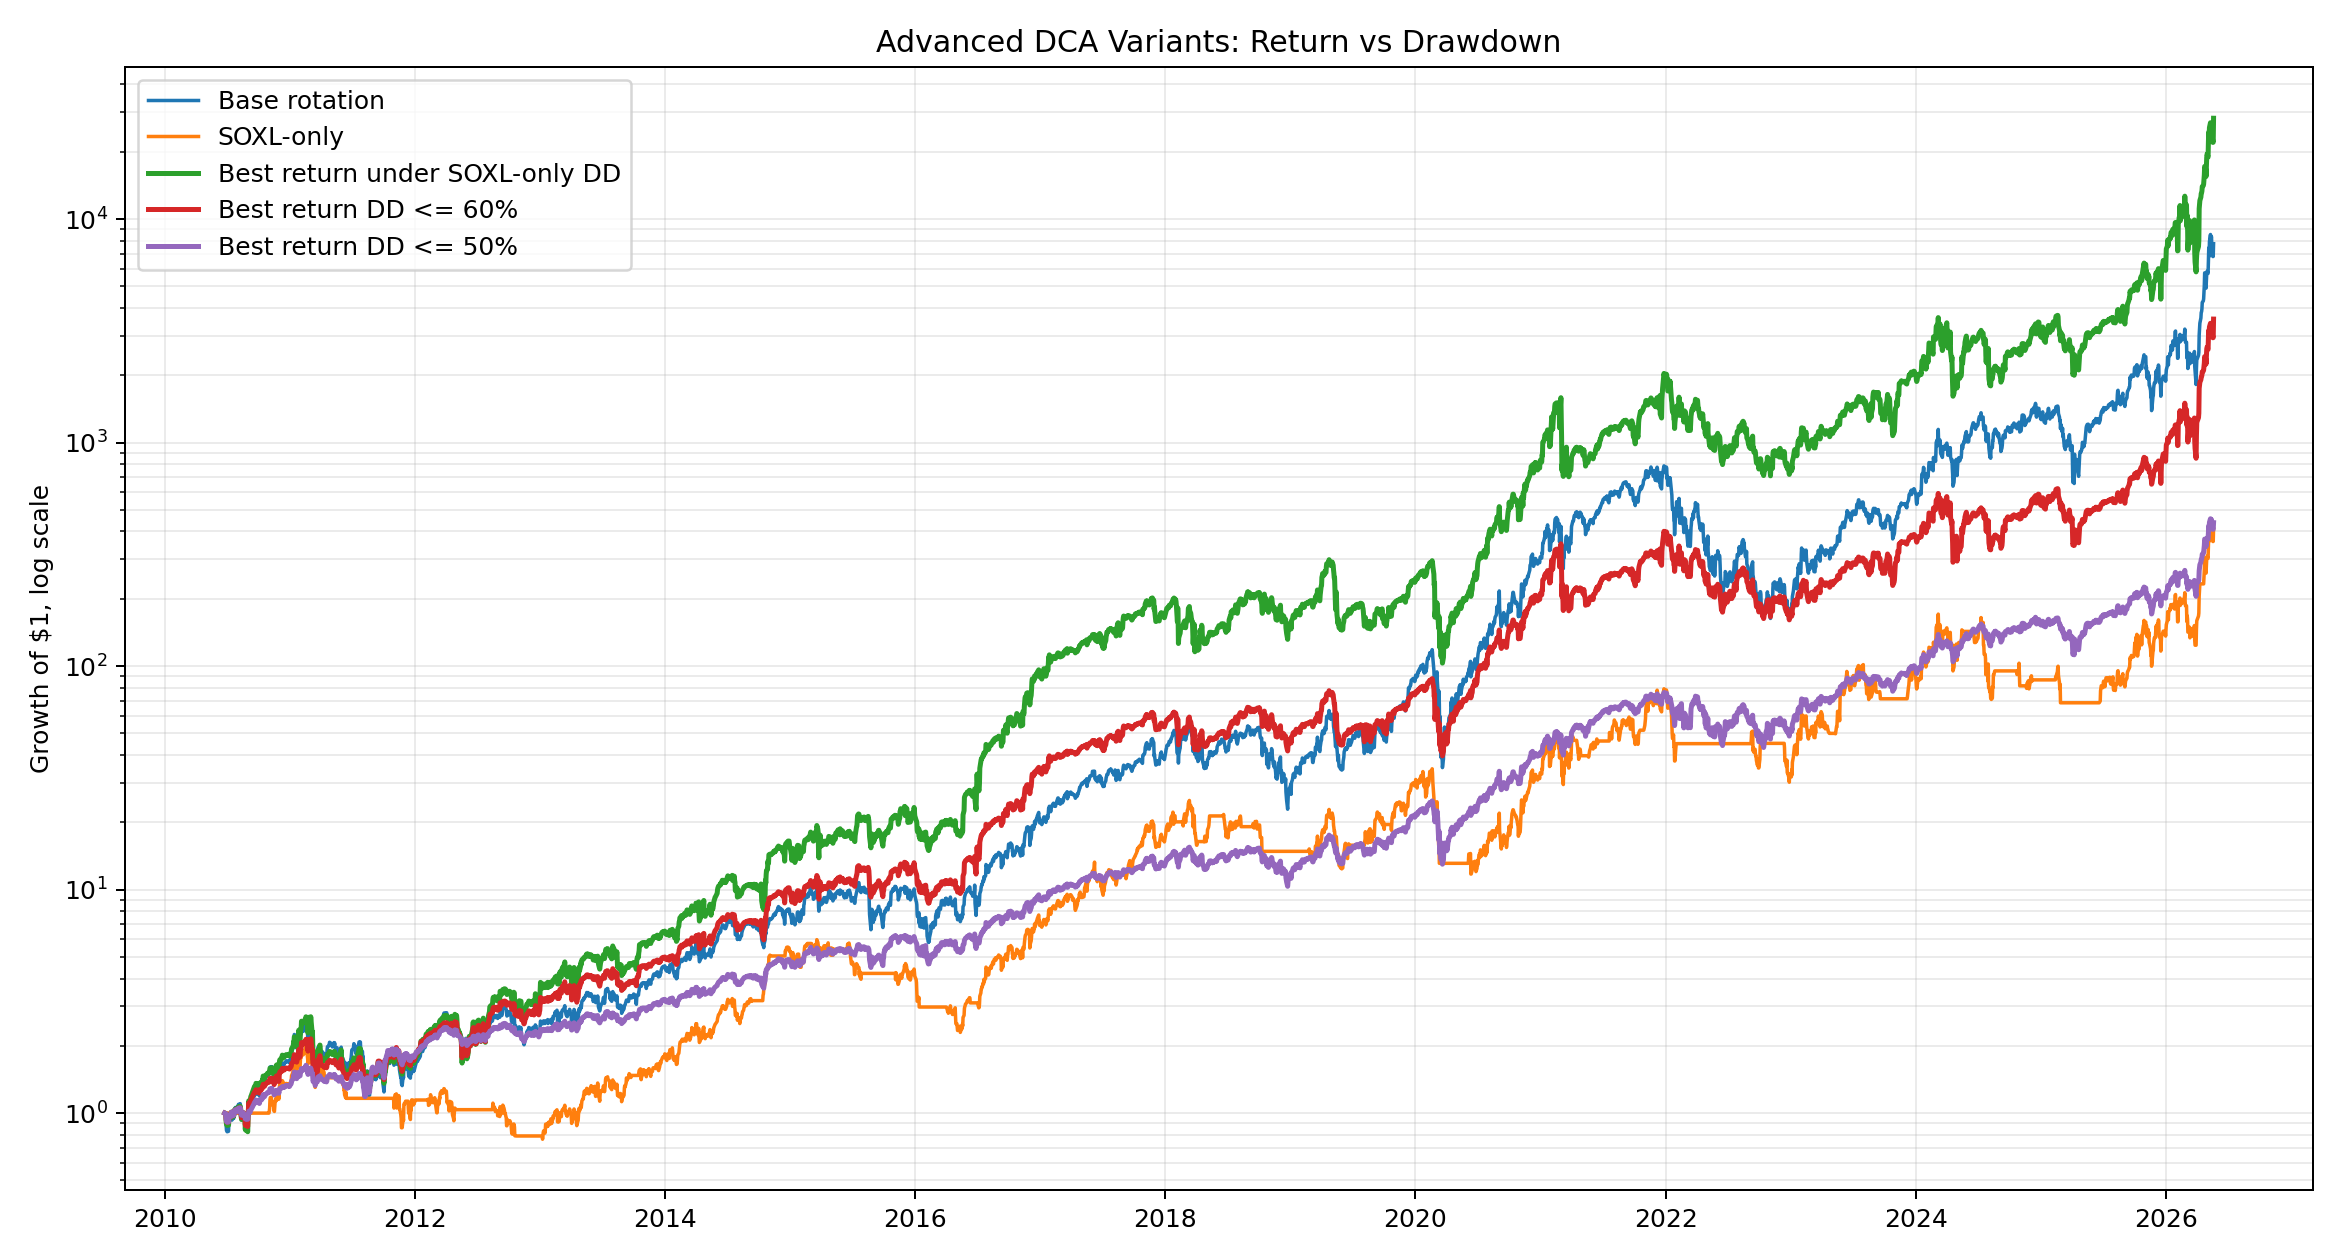

Values plotted in this chart, from the file beside it:
date, base_rotation, soxl_only, best_return_under_soxl_dd, best_return_under_60dd, best_calmar, best_return_under_50dd
2010-06-25, 1.0, 1.0, 1.0, 1.0, 1.0, 1.0
2010-06-28, 0.991, 1.0, 0.994, 0.9955, 0.991, 0.9955
2010-06-29, 0.8805, 1.0, 0.9197, 0.94, 0.8805, 0.94
2010-06-30, 0.8378, 1.0, 0.8898, 0.9172, 0.8378, 0.9172
2010-07-01, 0.8297, 1.0, 0.884, 0.9127, 0.8297, 0.9127
2010-07-02, 0.8251, 1.0, 0.8808, 0.9103, 0.8251, 0.9103
2010-07-06, 0.8294, 1.0, 0.8839, 0.9126, 0.8294, 0.9126
2010-07-07, 0.9078, 1.0, 0.9398, 0.9558, 0.9078, 0.9558
2010-07-08, 0.9231, 1.0, 0.9505, 0.9638, 0.9231, 0.9638
2010-07-09, 0.949, 1.0, 0.9683, 0.9773, 0.949, 0.9773
2010-07-12, 0.9598, 1.0, 0.9757, 0.9829, 0.9598, 0.9829
2010-07-13, 0.9925, 1.0, 0.998, 0.9997, 0.9925, 0.9997
2010-07-14, 1.008, 1.0, 1.009, 1.008, 1.008, 1.008
2010-07-15, 1.012, 1.0, 1.011, 1.009, 1.012, 1.009
2010-07-16, 0.9305, 1.0, 0.9565, 0.9688, 0.9305, 0.9688
2010-07-19, 0.9515, 1.0, 0.971, 0.9797, 0.9725, 0.9797
2010-07-20, 0.9815, 1.0, 0.9915, 0.9952, 1.034, 0.9952
2010-07-21, 0.9472, 1.0, 0.9683, 0.9778, 0.9615, 0.9778
2010-07-22, 1.011, 1.0, 1.012, 1.011, 1.091, 1.011
2010-07-23, 1.037, 1.0, 1.03, 1.024, 1.148, 1.024
2010-07-26, 1.06, 1.0, 1.045, 1.035, 1.198, 1.035
2010-07-27, 1.06, 1.0, 1.045, 1.035, 1.198, 1.035
2010-07-28, 1.038, 1.0, 1.03, 1.024, 1.149, 1.024
2010-07-29, 1.014, 1.0, 1.014, 1.012, 1.094, 1.012
2010-07-30, 1.02, 1.0, 1.019, 1.016, 1.109, 1.016
2010-08-02, 1.075, 1.0, 1.055, 1.043, 1.229, 1.043
2010-08-03, 1.064, 1.0, 1.048, 1.038, 1.216, 1.038
2010-08-04, 1.095, 1.0, 1.068, 1.053, 1.251, 1.053
2010-08-05, 1.089, 1.0, 1.064, 1.05, 1.244, 1.05
2010-08-06, 1.083, 1.0, 1.061, 1.047, 1.238, 1.047
2010-08-09, 1.102, 1.0, 1.073, 1.056, 1.259, 1.056
2010-08-10, 1.079, 1.0, 1.058, 1.045, 1.233, 1.045
2010-08-11, 0.9902, 1.0, 0.9995, 1.002, 1.131, 1.002
2010-08-12, 0.9623, 1.0, 0.9618, 0.9738, 1.067, 0.9879
2010-08-13, 0.9431, 1.0, 0.9361, 0.9544, 1.025, 0.978
2010-08-16, 0.9484, 1.0, 0.9432, 0.9597, 1.036, 0.9808
2010-08-17, 0.9845, 1.0, 0.9913, 0.9963, 1.115, 0.9995
2010-08-18, 0.9933, 1.0, 1.003, 1.005, 1.135, 1.004
2010-08-19, 0.9568, 1.0, 0.9538, 0.9682, 1.052, 0.9855
2010-08-20, 0.9535, 1.0, 0.9494, 0.9649, 1.045, 0.9838
2010-08-23, 0.9272, 1.0, 0.9143, 0.9383, 0.987, 0.9702
2010-08-24, 0.874, 1.0, 0.844, 0.8844, 0.8737, 0.9424
2010-08-25, 0.9002, 1.0, 0.8946, 0.9242, 0.9261, 0.9565
2010-08-26, 0.8708, 1.0, 0.8362, 0.879, 0.8657, 0.9409
2010-08-27, 0.8996, 1.0, 0.8915, 0.9226, 0.9229, 0.9565
2010-08-30, 0.8705, 1.0, 0.8337, 0.8778, 0.8631, 0.941
2010-08-31, 0.8662, 1.0, 0.8255, 0.8712, 0.8546, 0.9386
2010-09-01, 0.9388, 1.0, 0.9639, 0.9808, 0.9978, 0.978
2010-09-02, 0.971, 1.0, 1.03, 1.031, 1.066, 0.9948
2010-09-03, 1.02, 1.0, 1.135, 1.11, 1.175, 1.02
2010-09-07, 0.9956, 1.0, 1.08, 1.07, 1.118, 1.008
2010-09-08, 1.031, 1.0, 1.156, 1.126, 1.197, 1.025
2010-09-09, 1.044, 1.0, 1.185, 1.148, 1.227, 1.032
2010-09-10, 1.055, 1.0, 1.194, 1.154, 1.253, 1.038
2010-09-13, 1.102, 1.0, 1.229, 1.179, 1.364, 1.06
2010-09-14, 1.116, 1.0, 1.239, 1.187, 1.398, 1.067
2010-09-15, 1.134, 1.0, 1.254, 1.197, 1.446, 1.076
2010-09-16, 1.15, 1.0, 1.265, 1.205, 1.487, 1.084
2010-09-17, 1.163, 1.0, 1.274, 1.212, 1.518, 1.09
2010-09-20, 1.223, 1.0, 1.319, 1.243, 1.677, 1.118
... 3,940 more rows
